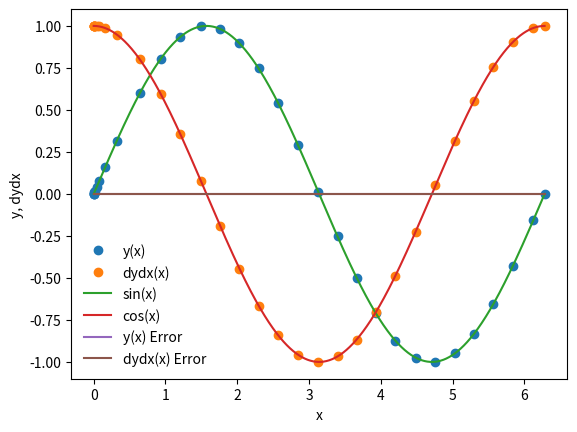

The script that saved this image:
%matplotlib inline
import numpy as np
import matplotlib.pyplot as plt

def dydx(x,y):
    
    #set the derivatives
    
    #our equation is d^2y/dx^2 = -y
    
    #so we can write
    #dydx = z
    #dzdx = -y
    
    # we will set y = y[0]
    # we will set x = y[1]
    
    #declare an array
    y_derivs = np.zeros(2)
    
    #set dydx = z
    y_derivs[0] = y[1]
    
    #set dzdx = -y
    y_derivs[1] = -1*y[0]
    
    #here we have to return an array
    return y_derivs

def ckrk_mv_core(dydx,xi,yi,nv,h):
    
    #declare k? arrays
    k1 = np.zeros(nv)
    k2 = np.zeros(nv)
    k3 = np.zeros(nv)
    k4 = np.zeros(nv)
    k5 = np.zeros(nv)
    k6 = np.zeros(nv)
    
    #define x at each step
    x_i2 = xi+(1/5)*h
    x_i3 = xi+(3/10)*h
    x_i4 = xi+(3/5)*h
    x_i5 = xi+(1/1)*h
    x_i6 = xi+(7/8)*h
    
    #declare a temp y array
    y_temp = np.zeros(nv)
    
    #get k1 values
    y_derivs = dydx(xi,yi)
    k1[:] = h*y_derivs[:]
    
    #get k2 values
    y_temp[:] = yi[:] + (1/5)*k1[:]
    y_derivs = dydx(x_i2,y_temp)
    k2[:] = h*y_derivs[:]
    
    #get k3 values
    y_temp[:] = yi[:]+((3/40)*k1[:])+((9/40)*k2[:])
    y_derivs = dydx(x_i3,y_temp)
    k3[:] = h*y_derivs[:]
    
    #get k4 values
    y_temp[:] = yi[:]+((3/10)*k1[:])-((9/10)*k2[:])+((6/5)*k3[:])
    y_derivs = dydx(x_i4,y_temp)
    k4[:] = h*y_derivs[:]
    
    #get k5 values
    y_temp[:] = yi[:]-((11/54)*k1[:])+((5/2)*k2[:])-((70/27)*k3[:])+((35/27)*k4[:])
    y_derivs = dydx(x_i5,y_temp)
    k5[:] = h*y_derivs[:]
    
    #get k6 values
    y_temp[:] = yi[:]+((1631/55296)*k1[:])+((175/512)*k2[:])+((575/13824)*k3[:])+((44275/110592)*k4[:])+((253/4096)*k5[:])
    y_derivs = dydx(x_i6,y_temp)
    k6[:] = h*y_derivs[:]
    
    
    
    
    
    #advance y by a step h
    yipo = yi + ((37/378)*k1)+((250/621)*k3)+((125/594)*k4)+((512/1771)*k6)
    ynpo = yi + ((2825/27648)*k1)+((18575/48384)*k3)+((13525/55296)*k4)+((277/14336)*k5)+((1/4)*k6)
    
    
    return yipo, ynpo


def ckrk_mv_ad(dydx, x_i,y_i,nv,h,tol):
    
    #define safety scale
    SAFETY = 0.9
    H_NEW_FAC = 2.0
    
    #set a max number of iterations
    imax = 10000
    
    #set an iteration variable
    i = 0
    
    #create an error
    Delta = np.full(nv,2*tol)
    
    #remember the step
    h_step = h
    
    #adjust step
    while(Delta.max()/tol > 1.0):
    
    
        yipo, ynpo = ckrk_mv_core(dydx,x_i,y_i,nv,h_step)
        err = yipo - ynpo
        
        #compute an error
        Delta = np.fabs(err)
        #print(Delta)
        
        #if the error is too large, take a smaller step
        if(Delta.max()/tol > 1.0):
            
            #our error is too large, decrease the step
            h_step *= SAFETY * (Delta.max()/tol)**(-0.25)
            
        #check iteration
        if(i>=imax):
            print("Too many iterations in ckrk_mv_ad()")
            raise StopIteration("Ending after i = ",i)
            
        #iterate
        i+=1
        
    #next time, try to take a bigger step
    h_new = np.fmin(h_step * (Delta.max()/tol)**(-0.9), h_step*H_NEW_FAC)
    
    #return the answer, a new step, and the step we actually took
    return yipo, h_new, h_step

def ckrk_mv(dydx,a,b,y_a,tol):
    
    #dfdx is the derivative wrt x
    #a is the lower bound
    #b is the upper bound
    #y_a are the boundary conditions
    #tol is the tolerance for integrating y
    
    #define our starting step/boundary
    xi = a
    yi = y_a.copy()
    
    #an initial step size == make very small!
    h = 1.0e-4 * (b-a)
    
    #set a maximum number of iterations
    imax = 10000
    
    #set an iteration variable
    i = 0
    
    #set the number of coupled odes to the
    #size of y_a
    nv = len(y_a)
    
    #set the initial conditions
    x = np.full(1,a)
    y = np.full((1,nv),y_a)
    
    #set a flag
    flag = 1
    
    #loop until we reach the right side
    while(flag):
        
        #calculate y_i+1
        yi_new, h_new, h_step = ckrk_mv_ad(dydx,xi,yi,nv,h,tol)
        
        #update the step
        h = h_new
        
        #prevent an overshoot
        if(xi+h_step>b):
            
            #take a smaller step
            h = b-xi
            
            #recalculate y_i+1
            yi_new, h_new, h_step = ckrk_mv_ad(dydx,xi,yi,nv,h,tol)
            
            #break
            flag = 0
            
            
        #update values
        xi += h_step
        yi[:] = yi_new[:]
        
        #add the step to the arrays
        x = np.append(x,xi)
        y_new = np.zeros((len(x),nv))
        y_new[0:len(x)-1,:] = y
        y_new[-1,:] = yi[:]
        del y
        y = y_new
        
        #prevent too many iterations
        if(i>=imax):
            
            print("Maximum iterations reached.")
            raise StopIteration("Iteration number = ",i)
            
        #iterate
        i+=1
        
        #output some information
        s = "i = %3d\tx = %9.8f\th = %9.8f\tb=%9.8f" % (i,xi, h_step, b)
        print(s)
        
        #break if new xi is == b
        if(xi==b):
            flag = 0
            
    #return the answer
    return x,y

a = 0.0
b = 2.0 * np.pi

y_0 = np.zeros(2)
y_0[0] = 0.0
y_0[1] = 1.0
nv = 2

tolerance = 1.0e-6

#perform the integration
x,y = ckrk_mv(dydx,a,b,y_0,tolerance)

plt.plot(x,y[:,0],'o',label='y(x)')
plt.plot(x,y[:,1],'o',label='dydx(x)')
xx = np.linspace(0,2.0*np.pi,1000)
plt.plot(xx,np.sin(xx),label='sin(x)')
plt.plot(xx,np.cos(xx),label='cos(x)')
plt.xlabel('x')
plt.ylabel('y, dydx')
plt.legend(frameon=False)

sine = np.sin(x)
cosine = np.cos(x)

y_error = (y[:,0]-sine)
dydx_error = (y[:,1]-cosine)

plt.plot(x, y_error, label="y(x) Error")
plt.plot(x, dydx_error, label="dydx(x) Error")
plt.legend(frameon=False)

